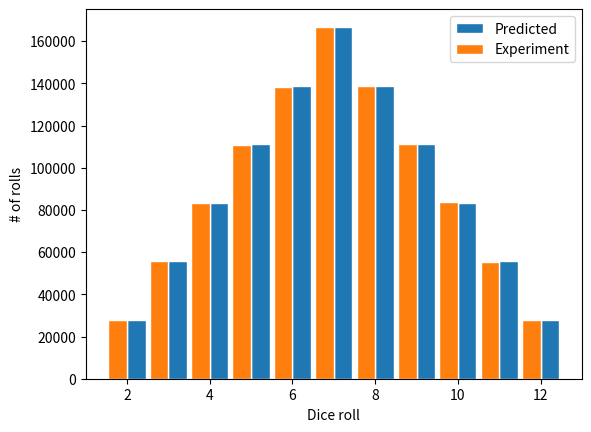

The matplotlib source for this figure:
"""
In-Class 24
Write a Python program that simulates the rolling 
of two dice. Roll the dice 1,000,000 times and 
produce a histogram of the sum of the two dice. 
Compare your histogram to the theoretical 
distribution. 
"""

from random import randrange
from numpy import array, zeros, linspace
import matplotlib.pyplot as plt

## Constants
rolls = 1000000
p2=p12 = 1/36*rolls
p3=p11 = 1/18*rolls
p4=p10 = 1/12*rolls
p5=p9 = 1/9*rolls
p6=p8 = 5/36*rolls
p7 = 1/6*rolls
prbs = array([p2,p3,p4,p5,p6,p7,p8,p9,p10,p11,p12],float)
# roll_2 = []
yvals = zeros(11,int)
xvals = linspace(2,12,11)

def roll_dice():
    roll = randrange(1,7,1)
    return roll

for i in range(rolls):
    totval = roll_dice() + roll_dice()
    yvals[totval-2] += 1
        
plt.bar(xvals, prbs, width=0.45, align="edge", label="Predicted", edgecolor="white")
plt.bar(xvals, yvals, width=-0.45, align="edge",label="Experiment", edgecolor="white")
plt.legend()
plt.xlabel("Dice roll")
plt.ylabel("# of rolls")
plt.show()
